pico-8 play session: mixed d-pad (fixed 12-tick cycle)

[t = 1 s] mixed d-pad (1.2s cycle ×~1): → ← ↑ ↓ + 🅾/❎ taps, ~1s
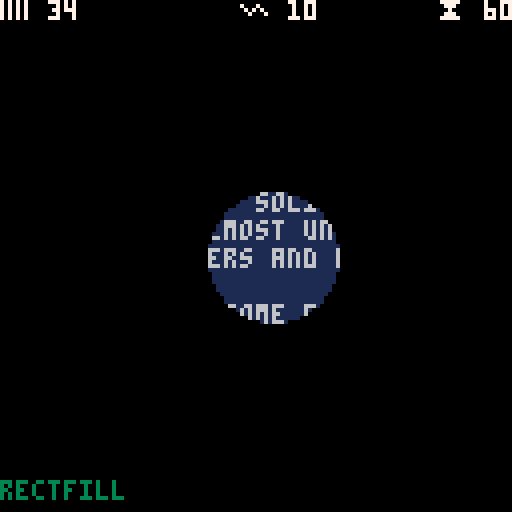
[t = 2 s] mixed d-pad (1.2s cycle ×~1): → ← ↑ ↓ + 🅾/❎ taps, ~2s
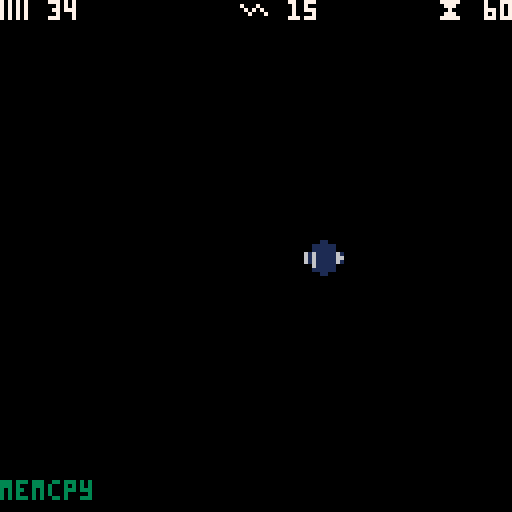
[t = 4 s] mixed d-pad (1.2s cycle ×~3): → ← ↑ ↓ + 🅾/❎ taps, ~4s
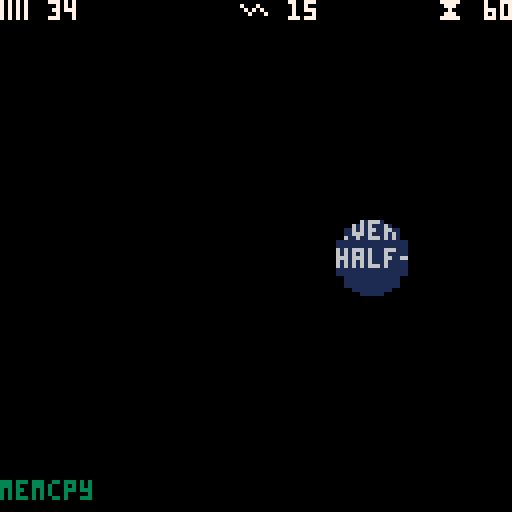
[t = 6 s] mixed d-pad (1.2s cycle ×~5): → ← ↑ ↓ + 🅾/❎ taps, ~6s
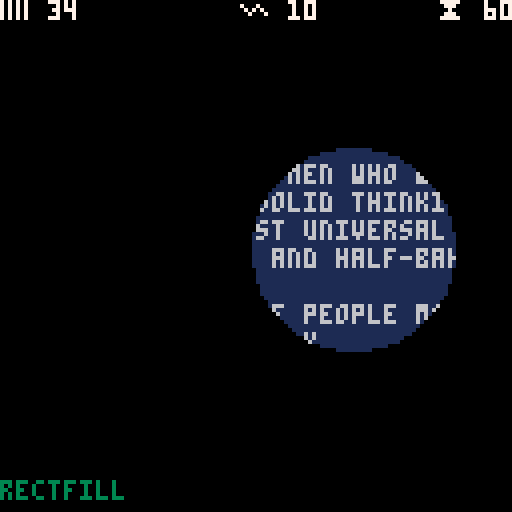
[t = 8 s] mixed d-pad (1.2s cycle ×~6): → ← ↑ ↓ + 🅾/❎ taps, ~8s
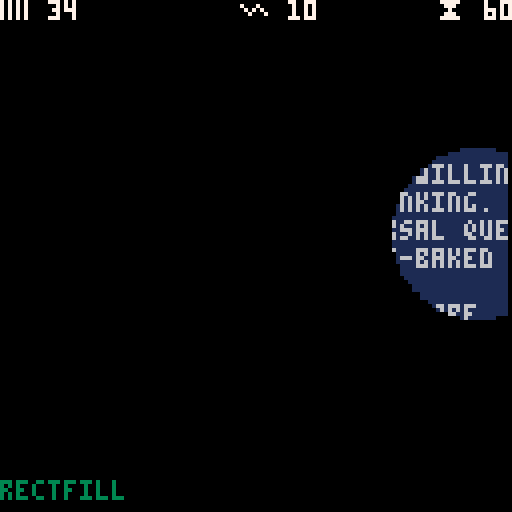

pico-8 cartridge
version 18
__lua__
-- minsky test
-- by Neil Popham

function copy_range(x1,y,x2)
 local a1=max(0,flr(max(0,x1)/2)+(y*64))
 local a2=min(0x7fff,flr(min(127,x2)/2)+(y*64))
 memcpy(0x0+a1,0x6000+a1,a2-a1) -- copy from screen to sprite memory
end

-- because a byte stores 2 pixels this still needs some work
-- to clear some bits we don't want
-- (if the byte covers one pixel we want and another we don't)
function minskycircfill(x,y,r)
 x,y=x+0.5,y+0.5
 local j,k,rat=r,0,1/r
 memset(0x0,0,0x2000) -- clear the sprite memory
 for i=1,r*0.786 do
  k-=rat*j
  j+=rat*k
  local tx={{flr(x+k),ceil(x-k)},{flr(x-j),ceil(x+j)}}
  local ty={{flr(y+j),flr(y-j)},{flr(y+k),flr(y-k)}}
   copy_range(tx[1][1],ty[1][1],tx[1][2])
   copy_range(tx[1][1],ty[1][2],tx[1][2])
   copy_range(tx[2][1],ty[2][1],tx[2][2])
   copy_range(tx[2][1],ty[2][2],tx[2][2])
 end
 copy_range(flr(x-r),flr(y),ceil(x+r))
 memcpy(0x6000,0x0,0x2000) -- copy sprite memory to screen
end

function minskycircfilld(x,y,r)
 x,y=x+0.5,y+0.5
 local j,k,rat=r,0,1/r
 color(0)
 rectfill(x+r,0,127,127)
 rectfill(0,0,x-r,127)
 for i=1,r*0.786 do
  k-=rat*j
  j+=rat*k
  rectfill(x+j,0,x+j,y+k)
  rectfill(x+j,y-k,x+j,127)
  rectfill(x-j,0,x-j,y+k)
  rectfill(x-j,y-k,x-j,127)
  rectfill(x-k,0,x-k,y-j)
  rectfill(x-k,y+j,x-k,127)
  rectfill(x+k,0,x+k,y-j)
  rectfill(x+k,y+j,x+k,127)
 end
 rectfill(x,0,x,y-r)
 rectfill(x,y+r,x,127)
end

function _init()
 r=1
 i=1
 v=1
 x=64
 y=64
end

function _update60()
 r+=i
 if r>54 then i=-1 r=54 end
 if r<1 then i=1 r=1 end
 if btnp(4) then v=v==1 and 2 or 1 end
 if btn(0) then x-=1 end
 if btn(1) then x+=1 end
 if btn(2) then y-=1 end
 if btn(3) then y+=1 end
end

function _draw()
 cls(1)
 color(6)
 print("rarely do we find men who willingly",0,41)
 print("engage in hard, solid thinking.",0,48)
 print("there is an almost universal quest",0,55)
 print("for easy answers and half-baked",0,62)
 print("solutions.",0,69)
 print("nothing pains some people more",0,76)
 print("than having to think.",0,83)
 if v==1 then
  minskycircfill(x,y,r)
  print("memcpy",0,120,3)
 else
  minskycircfilld(x,y,r)
  print("rectfill",0,120,3)
 end
 print("\153 "..ceil(stat(0)),0,0,7)
 print("\150 "..ceil(stat(1)*100),60,0,7)
 print("\147 "..stat(7),109,0,7)
end
